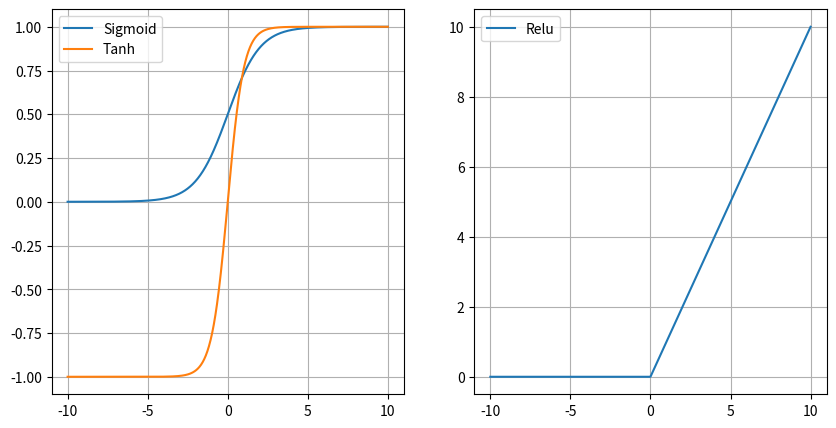

Python code for this plot:
# 导入相关库
import matplotlib.pyplot as plt
import numpy as np

# 函数


start = -10  # 输入需要绘制的起始值（从左到右）
stop = 10  # 输入需要绘制的终点值
step = 0.02  # 输入步长
fig = plt.figure(figsize=(10, 5))

ax1 = plt.subplot(1, 2, 1)
num = (stop - start) / step  # 计算点的个数
g = lambda z: 1 / (1 + np.exp(-x))
x = np.linspace(start, stop, int(num))
y = g(x)
l1 = ax1.plot(x, y, label='Sigmoid')

g = lambda z: (np.exp(z) - np.exp(-z)) / (np.exp(z) + np.exp(-z))
x = np.linspace(start, stop, int(num))
y = g(x)
l2 = ax1.plot(x, y, label='Tanh')

lns = l1 + l2
labs = [l.get_label() for l in lns]
ax1.legend(lns, labs, loc='upper left')

plt.grid(True)  # 显示网格

ax2 = plt.subplot(1, 2, 2)

g = lambda z: np.maximum(0, z)
x = np.linspace(start, stop, int(num))
y = g(x)
ax2.plot(x, y, label='Relu')

plt.grid(True)  # 显示网格

plt.legend()  # 显示旁注#注意：不会显示后来再定义的旁注
plt.savefig("./" + "Activation.png", bbox_inches='tight', pad_inches=0)

plt.show()
